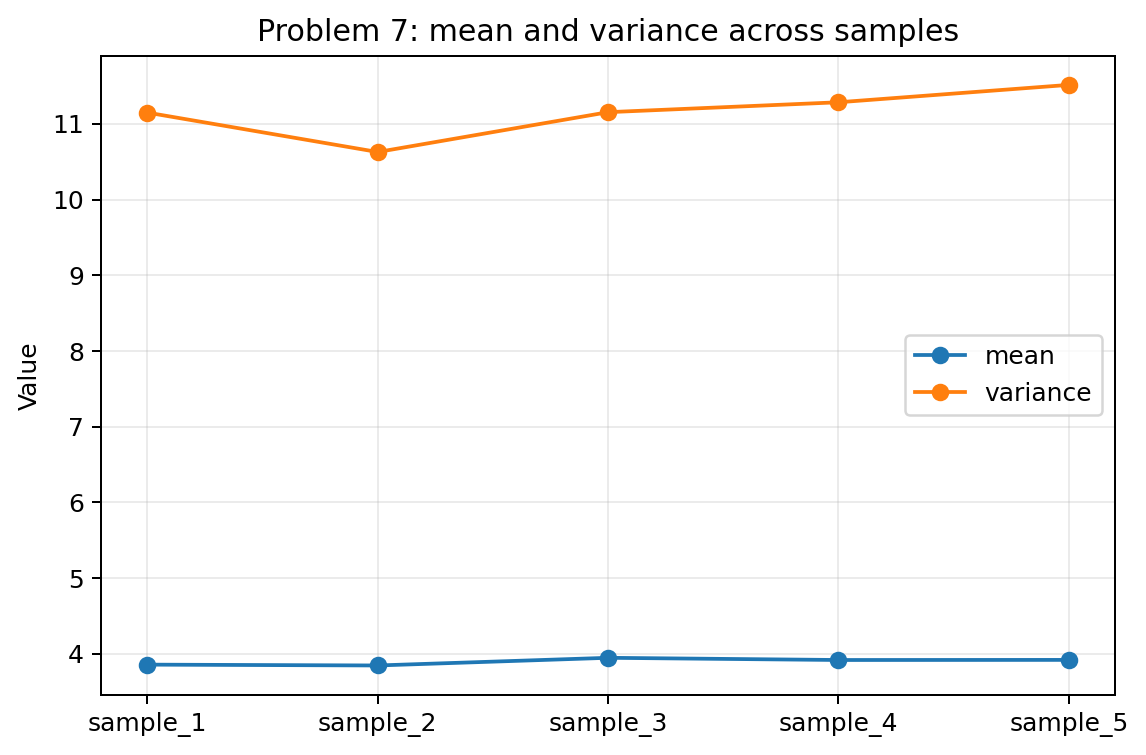

Values plotted in this chart, from the file beside it:
sample_id, mean, variance, standard_deviation, variance_minus_mean
sample_1, 3.854, 11.15, 3.339, 7.294
sample_2, 3.843, 10.63, 3.26, 6.785
sample_3, 3.944, 11.15, 3.34, 7.21
sample_4, 3.915, 11.28, 3.359, 7.37
sample_5, 3.917, 11.51, 3.393, 7.598
